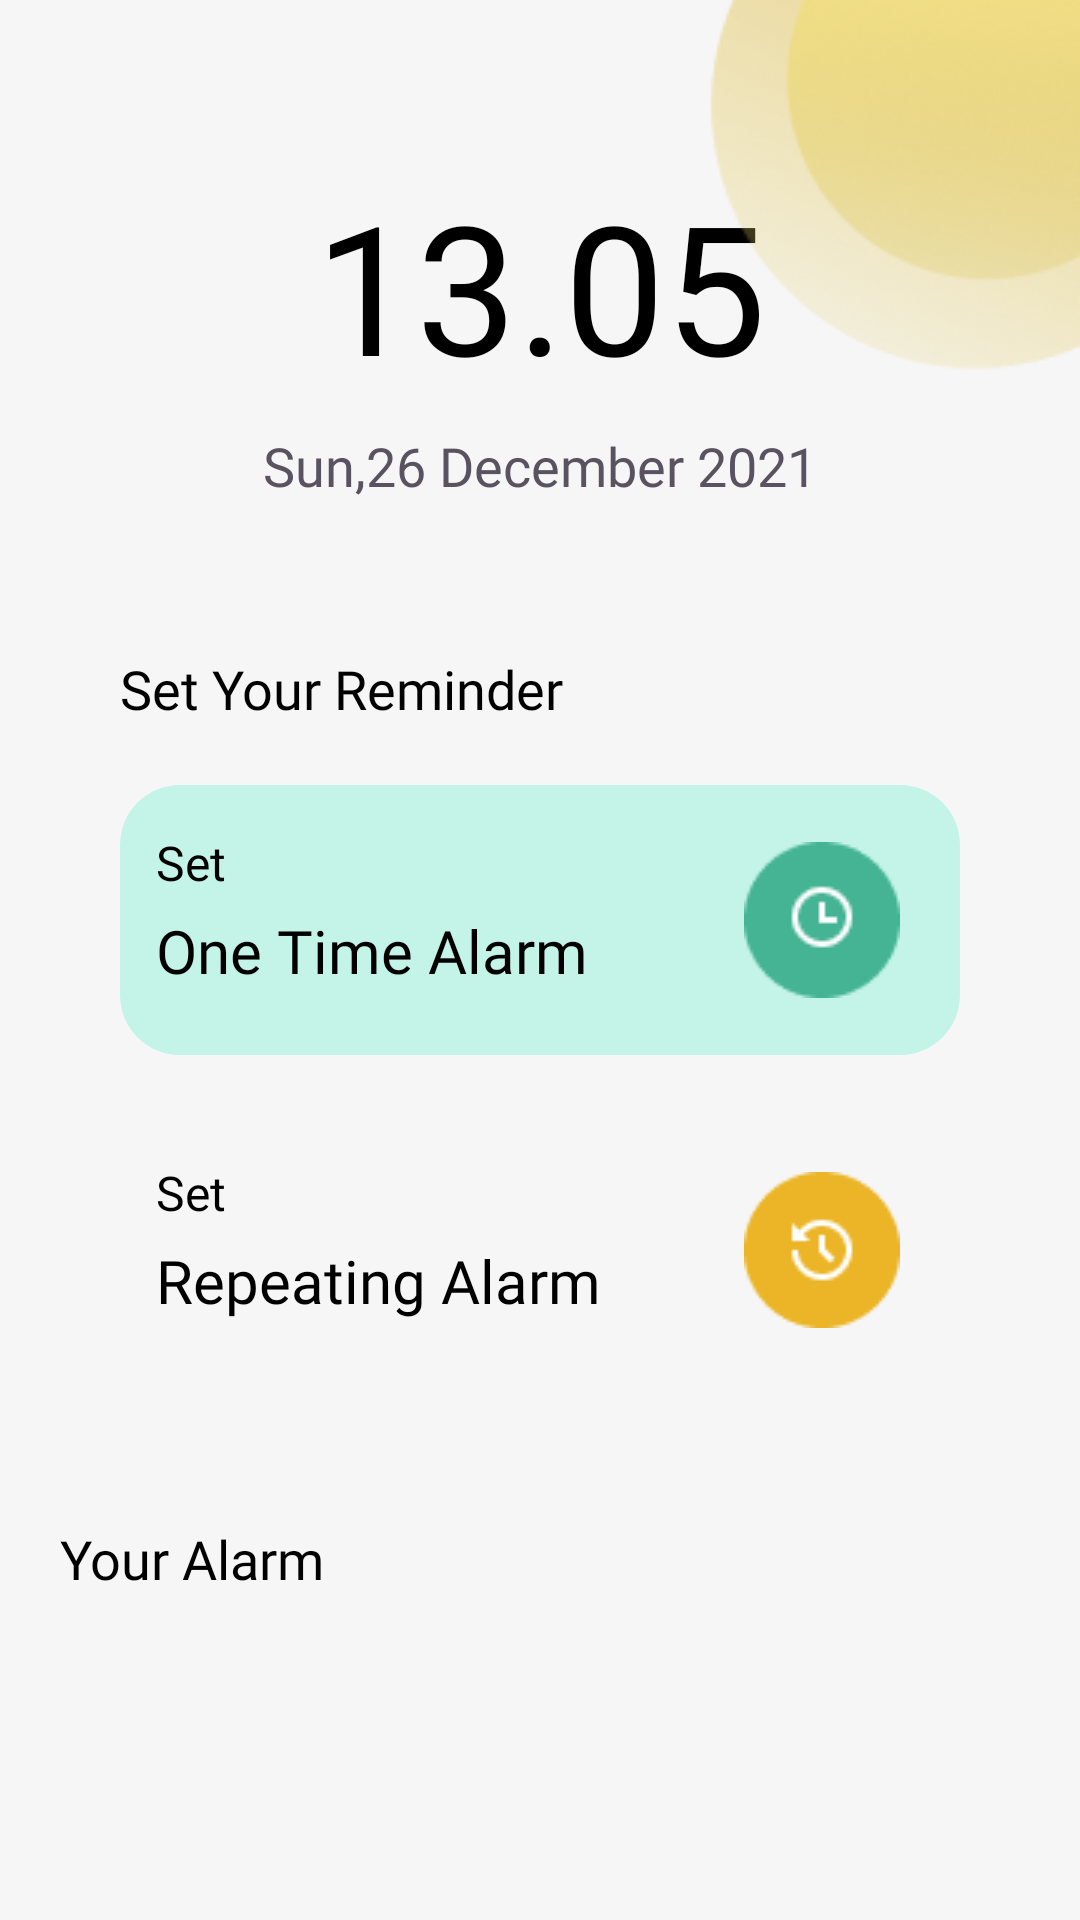

Reconstruct the res/layout file that produces this screen, plus the resources it refers to.
<!-- AndroidManifest.xml: application theme Theme.MyAlarmproject1 -->
<!-- res/layout/activity_main.xml -->
<?xml version="1.0" encoding="utf-8"?>
<ScrollView xmlns:android="http://schemas.android.com/apk/res/android"
    xmlns:app="http://schemas.android.com/apk/res-auto"
    xmlns:tools="http://schemas.android.com/tools"
    android:layout_width="match_parent"
    android:layout_height="match_parent"
    android:background="@color/grey"
    tools:context=".room.MainActivity">

    <androidx.constraintlayout.widget.ConstraintLayout
        android:layout_width="match_parent"
        android:layout_height="wrap_content">

        <androidx.constraintlayout.widget.ConstraintLayout
            android:id="@+id/view_greeting"
            android:layout_width="match_parent"
            android:layout_height="wrap_content"
            android:layout_margin="25dp"
            app:layout_constraintEnd_toEndOf="parent"
            app:layout_constraintStart_toStartOf="parent"
            app:layout_constraintTop_toTopOf="parent">

            <ImageView
                android:id="@+id/iv_smartalarm"
                android:layout_width="wrap_content"
                android:layout_height="wrap_content"
                android:src="@drawable/smartalarm"
                app:layout_constraintBottom_toBottomOf="parent"
                app:layout_constraintStart_toStartOf="parent"
                app:layout_constraintTop_toTopOf="parent" />

        </androidx.constraintlayout.widget.ConstraintLayout>

        <androidx.constraintlayout.widget.ConstraintLayout
            android:id="@+id/tv_view_today"
            android:layout_width="match_parent"
            android:layout_height="wrap_content"
            android:layout_margin="30dp"
            app:layout_constraintTop_toBottomOf="@+id/view_greeting">

            <TextView
                android:id="@+id/tv_time_today"
                android:layout_width="match_parent"
                android:layout_height="match_parent"
                android:fontFamily="@font/rubik_medium"
                android:gravity="center"
                android:text="13.05"
                android:textColor="@color/black"
                android:textSize="60sp"
                app:layout_constraintEnd_toEndOf="parent"
                app:layout_constraintStart_toStartOf="parent"
                app:layout_constraintTop_toTopOf="parent" />

            <TextView
                android:id="@+id/tv_date_today"
                android:layout_width="match_parent"
                android:layout_height="wrap_content"
                android:layout_marginTop="8dp"
                android:fontFamily="@font/rubik_medium"
                android:gravity="center"
                android:text="@string/txt_sun_26_december_2021"
                android:textColor="@color/Light"
                android:textSize="18sp"
                app:layout_constraintBottom_toBottomOf="parent"
                app:layout_constraintEnd_toEndOf="parent"
                app:layout_constraintStart_toStartOf="parent"
                app:layout_constraintTop_toBottomOf="@id/tv_time_today" />

    </androidx.constraintlayout.widget.ConstraintLayout>

        <androidx.constraintlayout.widget.ConstraintLayout
            android:id="@+id/view_type_alarm"
            android:layout_width="match_parent"
            android:layout_height="290dp"
            android:layout_marginHorizontal="20dp"
            android:layout_marginTop="30dp"
            android:background="@color/grey"
            app:layout_constraintEnd_toEndOf="parent"
            app:layout_constraintStart_toStartOf="parent"
            app:layout_constraintTop_toBottomOf="@id/tv_view_today" >

            <TextView
                android:id="@+id/tv_reminder"
                android:layout_width="match_parent"
                android:layout_height="wrap_content"
                android:layout_margin="20dp"
                android:fontFamily="@font/rubik_medium"
                android:text="@string/txt_set_your_reminder"
                android:textColor="@color/black"
                android:textSize="18sp"
                app:layout_constraintEnd_toEndOf="parent"
                app:layout_constraintStart_toStartOf="parent"
                app:layout_constraintTop_toTopOf="parent" />

            <androidx.constraintlayout.widget.ConstraintLayout

                android:id="@+id/view_set_one_time_alarm"
                android:layout_width="match_parent"
                android:layout_height="90dp"
                android:layout_margin="20dp"
                android:background="@drawable/rounded_hijau"
                app:layout_constraintEnd_toEndOf="parent"
                app:layout_constraintStart_toStartOf="parent"
                app:layout_constraintTop_toBottomOf="@+id/tv_reminder">

                <TextView
                    android:id="@+id/tv_set1"
                    android:layout_width="wrap_content"
                    android:layout_height="wrap_content"
                    android:layout_marginStart="12dp"
                    android:layout_marginTop="15dp"
                    android:fontFamily="@font/rubik_medium"
                    android:text="@string/txt_set"
                    android:textColor="@color/black"
                    android:textSize="16sp"
                    app:layout_constraintStart_toStartOf="parent"
                    app:layout_constraintTop_toTopOf="parent"/>

                <TextView
                    android:id="@+id/tv_one_time_alarm"
                    android:layout_width="wrap_content"
                    android:layout_height="wrap_content"
                    android:layout_marginStart="12dp"
                    android:layout_marginTop="5dp"
                    android:fontFamily="@font/rubik_medium"
                    android:text="One Time Alarm"
                    android:textColor="@color/black"
                    android:textSize="20sp"
                    app:layout_constraintStart_toStartOf="parent"
                    app:layout_constraintTop_toBottomOf="@id/tv_set1" />

                <ImageView
                    android:id="@+id/iv_one_time"
                    android:layout_width="wrap_content"
                    android:layout_height="wrap_content"
                    android:layout_margin="20dp"
                    android:src="@drawable/ic_one_time"
                    app:layout_constraintEnd_toEndOf="parent"
                    app:layout_constraintBottom_toBottomOf="parent"
                    app:layout_constraintTop_toTopOf="parent" />

            </androidx.constraintlayout.widget.ConstraintLayout>

                <androidx.constraintlayout.widget.ConstraintLayout
                    android:id="@+id/view_set_repeating_alarm"
                    android:layout_width="match_parent"
                    android:layout_height="90dp"
                    android:layout_margin="20dp"
                    android:background="@drawable/rounded_yellow"
                    app:layout_constraintEnd_toEndOf="parent"
                    app:layout_constraintTop_toBottomOf="@id/view_set_one_time_alarm"
                    app:layout_constraintStart_toStartOf="parent" >

                    <TextView
                        android:id="@+id/tv_set2"
                        android:layout_width="wrap_content"
                        android:layout_height="wrap_content"
                        android:layout_marginStart="12dp"
                        android:layout_marginTop="15dp"
                        android:fontFamily="@font/rubik_medium"
                        android:text="@string/txt_set"
                        android:textColor="@color/black"
                        android:textSize="16sp"
                        app:layout_constraintStart_toStartOf="parent"
                        app:layout_constraintTop_toTopOf="parent"/>

                    <TextView
                        android:id="@+id/tv_repeating_alarm"
                        android:layout_width="wrap_content"
                        android:layout_height="wrap_content"
                        android:layout_marginStart="12dp"
                        android:layout_marginTop="5dp"
                        android:fontFamily="@font/rubik_medium"
                        android:text="@string/txt_repeating_alarm"
                        android:textColor="@color/black"
                        android:textSize="20sp"
                        app:layout_constraintStart_toStartOf="parent"
                        app:layout_constraintTop_toBottomOf="@id/tv_set2" />

                    <ImageView
                        android:id="@+id/iv_repeting"
                        android:layout_width="wrap_content"
                        android:layout_height="wrap_content"
                        android:layout_margin="20dp"
                        android:src="@drawable/ic_repeating"
                        app:layout_constraintEnd_toEndOf="parent"
                        app:layout_constraintBottom_toBottomOf="parent"
                        app:layout_constraintTop_toTopOf="parent" />

                </androidx.constraintlayout.widget.ConstraintLayout>
        </androidx.constraintlayout.widget.ConstraintLayout>

        <androidx.constraintlayout.widget.ConstraintLayout
            android:id="@+id/view_your_alarm"
            android:layout_width="match_parent"
            android:layout_height="wrap_content"
            android:layout_margin="20dp"
            app:layout_constraintEnd_toEndOf="parent"
            app:layout_constraintStart_toStartOf="parent"
            app:layout_constraintTop_toBottomOf="@id/view_type_alarm" >

            <TextView
                android:id="@+id/tv_your_alarm"
                android:layout_width="match_parent"
                android:layout_height="wrap_content"
                android:fontFamily="@font/rubik_medium"
                android:text="@string/txt_your_alarm"
                android:textColor="@color/black"
                android:textSize="18sp"
                app:layout_constraintEnd_toEndOf="parent"
                app:layout_constraintStart_toStartOf="parent"
                app:layout_constraintTop_toTopOf="parent" />

            <androidx.recyclerview.widget.RecyclerView
                android:id="@+id/rv_reminder_alarm"
                android:layout_width="match_parent"
                android:layout_height="wrap_content"
                android:layout_marginTop="10dp"
                app:layout_constraintEnd_toEndOf="parent"
                app:layout_constraintStart_toStartOf="parent"
                app:layout_constraintTop_toBottomOf="@+id/tv_your_alarm"
                tools:listitem="@layout/item_row_reminder_alarm" />

        </androidx.constraintlayout.widget.ConstraintLayout>

        <ImageView
            android:layout_width="wrap_content"
            android:layout_height="wrap_content"
            android:src="@drawable/ic_elips"

            app:layout_constraintEnd_toEndOf="parent"
            app:layout_constraintTop_toTopOf="parent" />
    </androidx.constraintlayout.widget.ConstraintLayout>

</ScrollView>
<!-- res/layout/item_row_reminder_alarm.xml (included above) -->
<?xml version="1.0" encoding="utf-8"?>
<androidx.cardview.widget.CardView xmlns:android="http://schemas.android.com/apk/res/android"
    android:layout_width="match_parent"
    android:layout_height="wrap_content"
    xmlns:app="http://schemas.android.com/apk/res-auto"
    android:layout_marginHorizontal="5dp"
    android:layout_marginBottom="20dp"
    app:cardCornerRadius="10dp"
    app:cardBackgroundColor="@color/dark">

    <androidx.constraintlayout.widget.ConstraintLayout
        android:layout_width="match_parent"
        android:layout_height="match_parent"
        android:padding="20dp">

        <ImageView
            android:id="@+id/item_img_one_time"
            android:layout_width="33dp"
            android:layout_height="33dp"
            android:src="@drawable/ic_one_time"
            app:layout_constraintStart_toStartOf="parent"
            app:layout_constraintTop_toTopOf="parent" />

        <TextView
            android:id="@+id/item_time_alarm"
            android:layout_width="wrap_content"
            android:layout_height="wrap_content"
            android:layout_marginStart="10dp"
            android:fontFamily="@font/rubik_medium"
            android:text="09.30"
            android:textColor="@color/black"
            android:textSize="32sp"
            app:layout_constraintTop_toTopOf="parent"
            app:layout_constraintBottom_toBottomOf=" @id/item_img_one_time"
            app:layout_constraintStart_toEndOf="@id/item_img_one_time" />


        <TextView
            android:id="@+id/item_note_alarm"
            android:layout_width="wrap_content"
            android:layout_height="wrap_content"
            android:layout_marginTop="10dp"
            android:fontFamily="@font/rubik_medium"
            android:text="Team Meeting"
            android:textColor="@color/black"
            android:textSize="16sp"
            app:layout_constraintStart_toStartOf="parent"
            app:layout_constraintTop_toBottomOf="@id/item_img_one_time" />

        <TextView
            android:id="@+id/item_date_alarm"
            android:layout_width="wrap_content"
            android:layout_height="wrap_content"
            android:layout_marginTop="15dp"
            android:fontFamily="@font/rubik_medium"
            android:text="sen, 27 December 2021"
            android:textColor="@color/black"
            android:textSize="16sp"
            app:layout_constraintStart_toStartOf="parent"
            app:layout_constraintTop_toBottomOf="@+id/item_note_alarm" />

        <androidx.appcompat.widget.SwitchCompat
            android:layout_width="wrap_content"
            android:layout_height="wrap_content"
            android:layout_marginEnd="25dp"
            android:thumb="@drawable/switch_thumb"
            app:layout_constraintBottom_toBottomOf="parent"
            app:layout_constraintEnd_toEndOf="parent"
            app:layout_constraintTop_toTopOf="parent"
            app:track="@drawable/switch_track" />

    </androidx.constraintlayout.widget.ConstraintLayout>
</androidx.cardview.widget.CardView>
<!-- resources referenced by this layout -->
<resources>
  <color name="Light">#595260</color>
  <color name="black">#FF000000</color>
  <color name="dark">#ACABAB</color>
  <color name="grey">#F6F6F6</color>
  <!-- drawable ic_elips: png bitmap (drawable, 18580 bytes) -->
  <!-- drawable ic_one_time: png bitmap (drawable, 1498 bytes) -->
  <!-- drawable ic_repeating: png bitmap (drawable, 1482 bytes) -->
  <!-- drawable rounded_hijau (drawable) -->
  <?xml version="1.0" encoding="utf-8"?>
  <shape xmlns:android="http://schemas.android.com/apk/res/android">
  <corners android:radius="20dp"/>
      <solid android:color="@color/hijau"/>
  </shape>
  <!-- drawable switch_thumb (drawable) -->
  <?xml version="1.0" encoding="utf-8"?>
  <selector xmlns:android="http://schemas.android.com/apk/res/android">
  
      <item android:state_checked="false">
          <shape android:shape="oval">
              <solid android:color="@color/green"/>
              <size android:height="28dp"
                  android:width="28dp"/>
          </shape>
      </item>
  
      <item android:state_checked="true">
          <shape android:shape="oval">
              <solid android:color="@color/white"/>
              <size android:height="28dp"
                  android:width="28dp"/>
          </shape>
      </item>
  
  </selector>
  <!-- drawable switch_track (drawable) -->
  <?xml version="1.0" encoding="utf-8"?>
  <selector xmlns:android="http://schemas.android.com/apk/res/android">
  
      <item android:state_checked="false">
          <shape android:shape="rectangle">
              <solid android:color="@color/white"/>
              <corners android:radius="100dp"/>
          </shape>
      </item>
  
      <item android:state_checked="true">
          <shape android:shape="rectangle">
              <solid android:color="@color/green"/>
              <corners android:radius="100dp"/>
          </shape>
      </item>
  
  
  </selector>
  <string name="txt_repeating_alarm">Repeating Alarm</string>
  <string name="txt_set">Set</string>
  <string name="txt_set_your_reminder">Set Your Reminder</string>
  <string name="txt_sun_26_december_2021">Sun,26 December 2021</string>
  <string name="txt_your_alarm">Your Alarm</string>
  <style name="Theme.MyAlarmproject1" parent="Theme.MaterialComponents.DayNight.NoActionBar">
          
          <item name="colorPrimary">@color/green</item>
          <item name="colorPrimaryVariant">@color/green</item>
          <item name="colorOnPrimary">@color/white</item>
          
          <item name="colorSecondary">@color/teal_200</item>
          <item name="colorSecondaryVariant">@color/teal_700</item>
          <item name="colorOnSecondary">@color/black</item>
          
          <item name="android:statusBarColor" tools:targetApi="l">?attr/colorPrimaryVariant</item>
          
      </style>
  <color name="hijau">#C4F4E8</color>
  <color name="green">#45B495</color>
  <color name="white">#FFFFFFFF</color>
  <color name="teal_200">#FF03DAC5</color>
  <color name="teal_700">#FF018786</color>
</resources>
